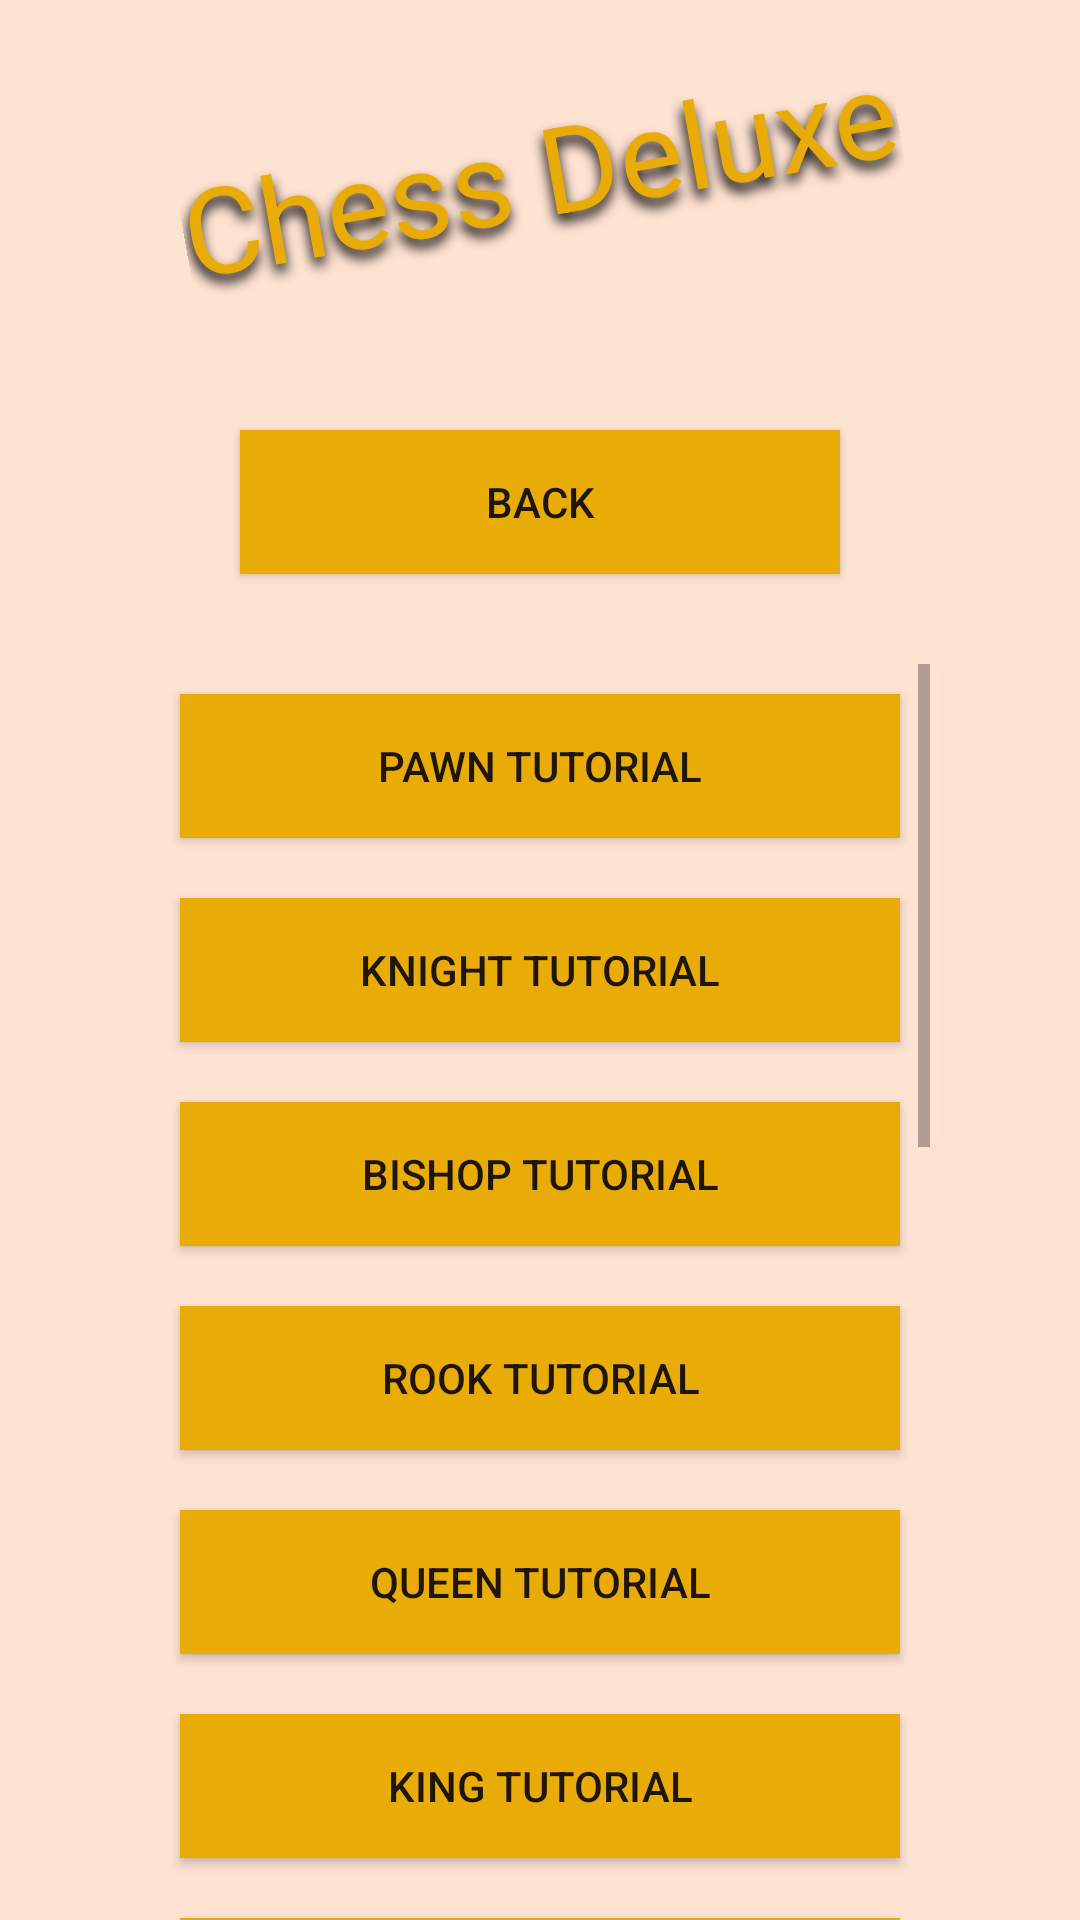

Produce the Android XML layout that renders to this screen, including the resource entries it uses.
<!-- AndroidManifest.xml: application theme Theme.ChessDelux -->
<!-- res/layout/tutorial_layout.xml -->
<?xml version="1.0" encoding="utf-8"?>
<LinearLayout xmlns:android="http://schemas.android.com/apk/res/android"
    android:layout_width="match_parent"
    android:layout_height="match_parent"
    android:orientation="vertical"
    android:gravity="center_horizontal"
    android:paddingStart="50dp"
    android:paddingEnd="50dp"
    android:background="@color/background">

    <TextView
        android:id="@+id/menu_title"
        android:layout_width="wrap_content"
        android:layout_height="wrap_content"
        android:layout_marginBottom="30dp"
        android:layout_marginTop="30dp"
        android:rotation="-10"
        android:shadowColor="@color/black"
        android:shadowDx="-2"
        android:shadowDy="8"
        android:shadowRadius="10"
        android:text="@string/app_name"
        android:textColor="@color/cheese"
        android:textSize="40sp" />

    <Button
        android:id="@+id/back_button"
        android:layout_width="match_parent"
        android:layout_height="wrap_content"
        android:layout_margin="30dp"
        android:background="@color/cheese"
        android:text="@string/back" />

    <ScrollView
        android:layout_width="match_parent"
        android:layout_height="match_parent">

        <LinearLayout
            android:layout_width="match_parent"
            android:layout_height="wrap_content"
            android:orientation="vertical"
            android:gravity="center_horizontal"
            android:layout_marginBottom="50dp">

            <Button
                android:id="@+id/pawn_button"
                android:layout_width="match_parent"
                android:layout_height="wrap_content"
                android:layout_margin="10dp"
                android:background="@color/cheese"
                android:text="@string/pawn_tutorial" />

            <Button
                android:id="@+id/knight_button"
                android:layout_width="match_parent"
                android:layout_height="wrap_content"
                android:layout_margin="10dp"
                android:background="@color/cheese"
                android:text="@string/knight_tutorial" />

            <Button
                android:id="@+id/bishop_button"
                android:layout_width="match_parent"
                android:layout_height="wrap_content"
                android:layout_margin="10dp"
                android:background="@color/cheese"
                android:text="@string/bishop_tutorial" />

            <Button
                android:id="@+id/rook_button"
                android:layout_width="match_parent"
                android:layout_height="wrap_content"
                android:layout_margin="10dp"
                android:background="@color/cheese"
                android:text="@string/rook_tutorial" />

            <Button
                android:id="@+id/queen_button"
                android:layout_width="match_parent"
                android:layout_height="wrap_content"
                android:layout_margin="10dp"
                android:background="@color/cheese"
                android:text="@string/queen_tutorial" />

            <Button
                android:id="@+id/king_button"
                android:layout_width="match_parent"
                android:layout_height="wrap_content"
                android:layout_margin="10dp"
                android:background="@color/cheese"
                android:text="@string/king_tutorial" />

            <Button
                android:id="@+id/fortress_button"
                android:layout_width="match_parent"
                android:layout_height="wrap_content"
                android:layout_margin="10dp"
                android:background="@color/cheese"
                android:text="@string/fortress_tutorial" />

            <Button
                android:id="@+id/thief_button"
                android:layout_width="match_parent"
                android:layout_height="wrap_content"
                android:layout_margin="10dp"
                android:background="@color/cheese"
                android:text="@string/thief_tutorial" />

            <Button
                android:id="@+id/assassin_button"
                android:layout_width="match_parent"
                android:layout_height="wrap_content"
                android:layout_margin="10dp"
                android:background="@color/cheese"
                android:text="@string/assassin_tutorial" />

            <Button
                android:id="@+id/cardinal_button"
                android:layout_width="match_parent"
                android:layout_height="wrap_content"
                android:layout_margin="10dp"
                android:background="@color/cheese"
                android:text="@string/cardinal_tutorial" />

            <Button
                android:id="@+id/paladin_button"
                android:layout_width="match_parent"
                android:layout_height="wrap_content"
                android:layout_margin="10dp"
                android:background="@color/cheese"
                android:text="@string/paladin_tutorial" />

            <Button
                android:id="@+id/river_button"
                android:layout_width="match_parent"
                android:layout_height="wrap_content"
                android:layout_margin="10dp"
                android:background="@color/cheese"
                android:text="@string/river_tutorial" />

            <Button
                android:id="@+id/capricorn_button"
                android:layout_width="match_parent"
                android:layout_height="wrap_content"
                android:layout_margin="10dp"
                android:background="@color/cheese"
                android:text="@string/capricorn_queen_tutorial" />

            <Button
                android:id="@+id/aquarius_button"
                android:layout_width="match_parent"
                android:layout_height="wrap_content"
                android:layout_margin="10dp"
                android:background="@color/cheese"
                android:text="@string/aquarius_queen_tutorial" />

            <Button
                android:layout_width="match_parent"
                android:layout_height="wrap_content"
                android:layout_margin="10dp"
                android:background="@color/cheese"
                android:text="King Tutorial" />

            <Button
                android:layout_width="match_parent"
                android:layout_height="wrap_content"
                android:layout_margin="10dp"
                android:background="@color/cheese"
                android:text="King Tutorial" />

        </LinearLayout>


    </ScrollView>

</LinearLayout>
<!-- resources referenced by this layout -->
<resources>
  <color name="background">#FFFFE3D2</color>
  <color name="black">#FF000000</color>
  <color name="cheese">#FFE9AC07</color>
  <string name="app_name">Chess Deluxe</string>
  <string name="aquarius_queen_tutorial">Aquarius Queen Tutorial</string>
  <string name="assassin_tutorial">Assassin Tutorial</string>
  <string name="back">back</string>
  <string name="bishop_tutorial">Bishop Tutorial</string>
  <string name="capricorn_queen_tutorial">Capricorn Queen Tutorial</string>
  <string name="cardinal_tutorial">Cardinal Tutorial</string>
  <string name="fortress_tutorial">Fortress Tutorial</string>
  <string name="king_tutorial">King Tutorial</string>
  <string name="knight_tutorial">Knight Tutorial</string>
  <string name="paladin_tutorial">Paladin Tutorial</string>
  <string name="pawn_tutorial">Pawn Tutorial</string>
  <string name="queen_tutorial">Queen Tutorial</string>
  <string name="river_tutorial">River Tutorial</string>
  <string name="rook_tutorial">Rook Tutorial</string>
  <string name="thief_tutorial">Thief Tutorial</string>
  <style name="Theme.ChessDelux" parent="android:Theme.Material.Light.NoActionBar" />
</resources>
